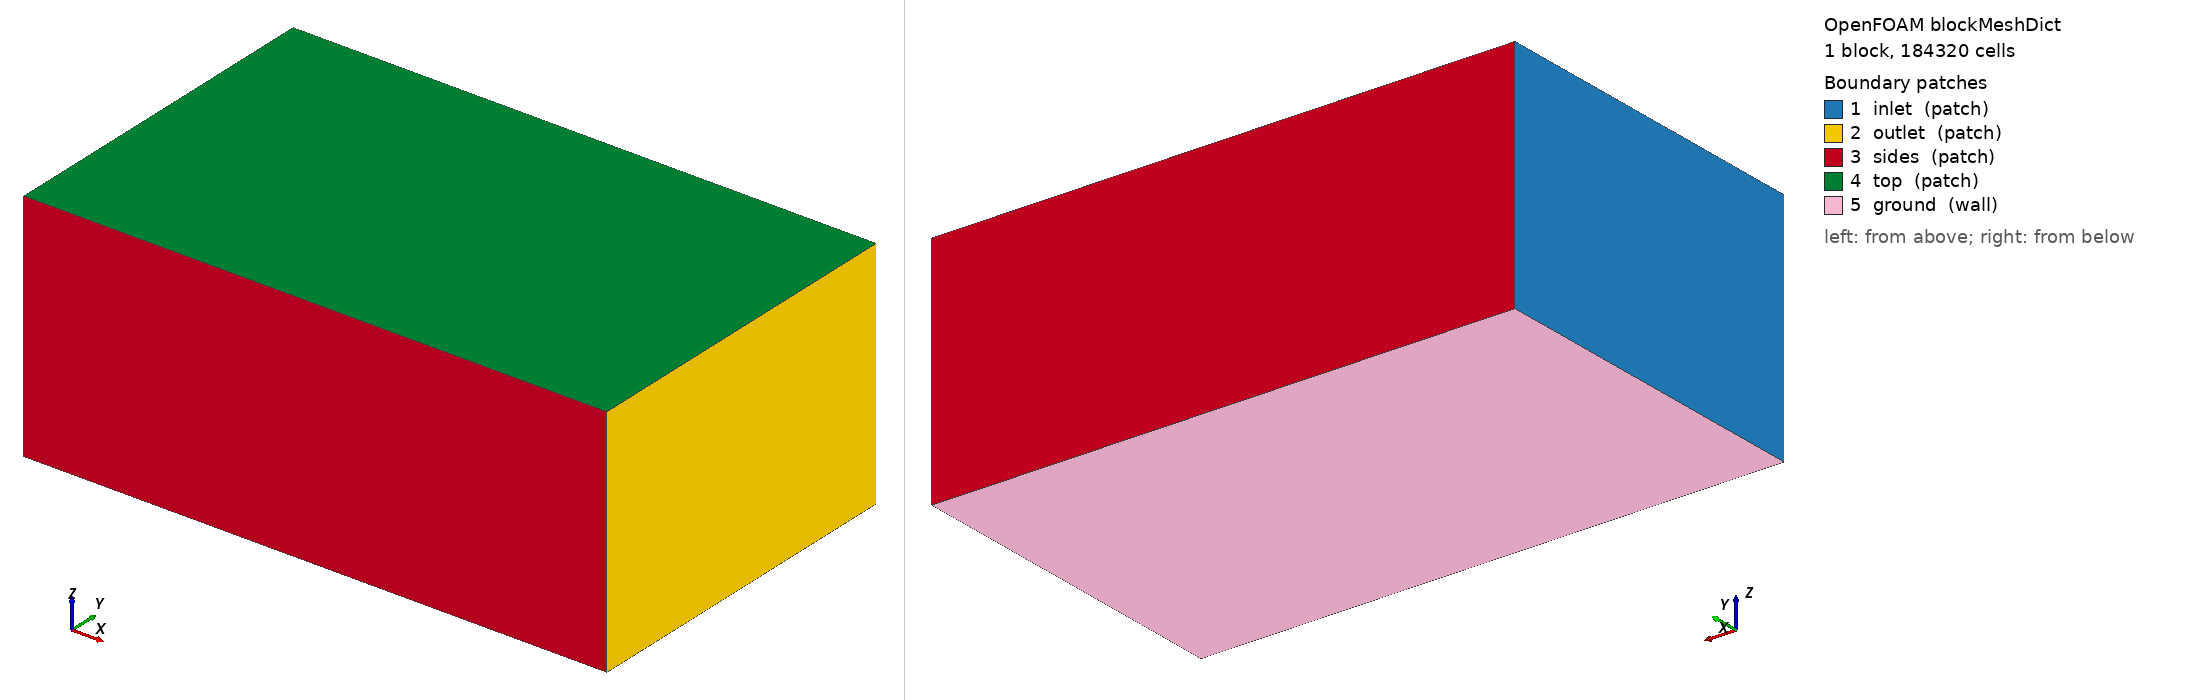

OpenFOAM case: the mesh blockMesh builds from blockMeshDict, 1 block(s), 184320 cells. Boundary patches (legend numbers): 1 inlet (patch), 2 outlet (patch), 3 sides (patch), 4 top (patch), 5 ground (wall). Left view from above one corner, right view from below the opposite corner. Boundary conditions: 2 field file(s) under 0/; 0 of 5 drawn patches have an entry in a shipped field file.

=== system/blockMeshDict ===
/*--------------------------------*- C++ -*----------------------------------*\
| =========                 |                                                 |
| \\      /  F ield         | OpenFOAM: The Open Source CFD Toolbox           |
|  \\    /   O peration     | Version:  2412                                  |
|   \\  /    A nd           | Website:  www.openfoam.com                      |
|    \\/     M anipulation  |                                                 |
\*---------------------------------------------------------------------------*/
FoamFile
{
    version     2.0;
    format      ascii;
    class       dictionary;
    object      blockMeshDict;
}
// * * * * * * * * * * * * * * * * * * * * * * * * * * * * * * * * * * * * * //

scale 1;

vertices
(
    (-6.0 -6.0 -4.081)
    (14.0 -6.0 -4.081)
    (14.0 6.0 -4.081)
    (-6.0 6.0 -4.081)
    (-6.0 -6.0 4.0)
    (14.0 -6.0 4.0)
    (14.0 6.0 4.0)
    (-6.0 6.0 4.0)
);

blocks
(
    hex (0 1 2 3 4 5 6 7) (80 48 48) simpleGrading (1 1 1)
);

edges ();

boundary
(
    inlet  { type patch; faces ((0 4 7 3)); }
    outlet { type patch; faces ((1 2 6 5)); }
    sides  { type patch; faces ((0 1 5 4) (3 7 6 2)); }
    top    { type patch; faces ((4 5 6 7)); }
    ground { type wall;  faces ((0 3 2 1)); }
);

mergePatchPairs ();


=== system/controlDict ===
/*--------------------------------*- C++ -*----------------------------------*\
| =========                 |                                                 |
| \\      /  F ield         | OpenFOAM: The Open Source CFD Toolbox           |
|  \\    /   O peration     | Version:  2412                                  |
|   \\  /    A nd           | Website:  www.openfoam.com                      |
|    \\/     M anipulation  |                                                 |
\*---------------------------------------------------------------------------*/
FoamFile
{
    version     2.0;
    format      ascii;
    class       dictionary;
    object      controlDict;
}
// * * * * * * * * * * * * * * * * * * * * * * * * * * * * * * * * * * * * * //

application     simpleFoam;
startFrom       startTime;
startTime       0;
stopAt          endTime;
endTime         2000;
deltaT          1;
writeControl    timeStep;
writeInterval   100;
purgeWrite      3;
writeFormat     ascii;
writePrecision  8;
writeCompression off;
timeFormat      general;
timePrecision   6;
runTimeModifiable true;

functions
{
    // plano receptor a la altura del suelo: D(x,y) se integra aqui
    receptorPlane
    {
        type            surfaces;
        libs            ("libsampling.so");
        surfaceFormat   raw;
        fields          (U p k omega);
        interpolationScheme cellPoint;
        surfaces
        {
            ground
            {
                type        plane;
                planeType   pointAndNormal;
                pointAndNormalDict
                {
                    point   (0 0 -4.071000000000001);
                    normal  (0 0 1);
                }
                triangulate false;
            }
        }
    }

    // lineas verticales: perfil de downwash u(z) bajo cada rotor
    downwashLines
    {
        type            sets;
        libs            ("libsampling.so");
        writeControl    timeStep;
        writeInterval   100;
        interpolationScheme cellPoint;
        setFormat       raw;
        fields          (U k omega);
        sets
        {
            line_under_rotor1
            {
                type        uniform;
                axis        z;
                start       (0.8238 0.8238 -4.061000000000001);
                end         (0.8238 0.8238 1.0);
                nPoints     60;
            }
        }
    }

    // residuos y fuerzas en el disco
    forces
    {
        type            forces;
        libs            ("libforces.so");
        writeControl    timeStep;
        writeInterval   20;
        patches         (ground);
        rho             rhoInf;
        rhoInf          1.1716;
        CofR            (0 0 0);
    }
}
